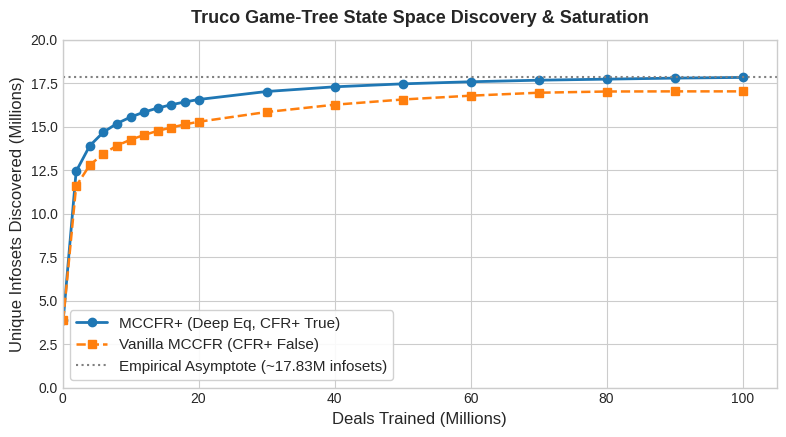
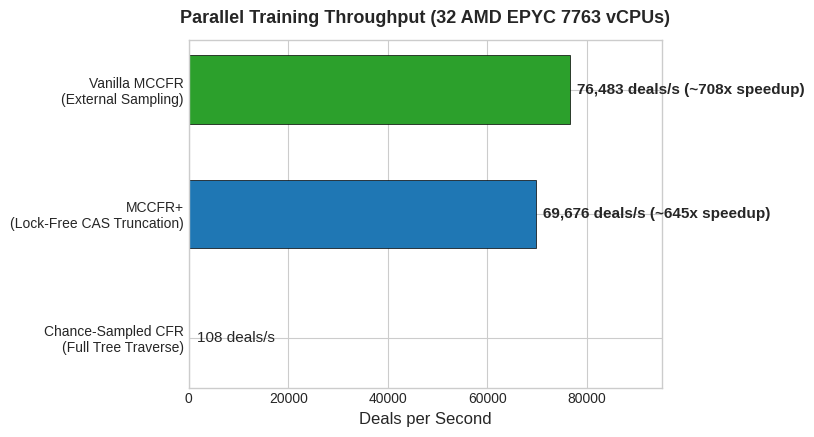
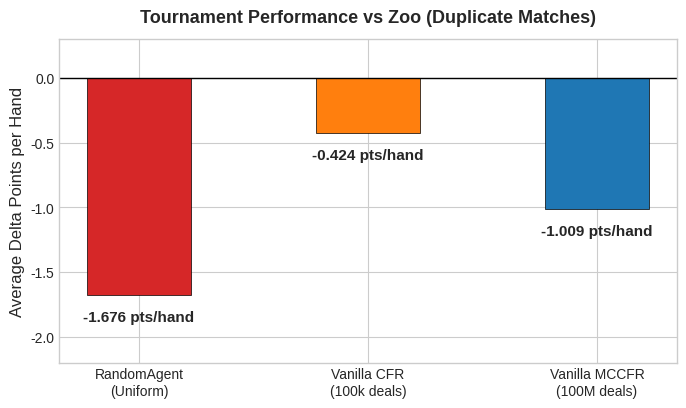

Reproduce these figures in Python, in order.
#!/usr/bin/env python3
"""Generate academic-grade research figures for Truco CFR convergence and benchmarks."""

import json
from pathlib import Path
import matplotlib.pyplot as plt
import numpy as np

FIGURES_DIR = Path("research/artifacts/figures")
FIGURES_DIR.mkdir(parents=True, exist_ok=True)

# Set clean scientific plotting style
plt.style.use("seaborn-v0_8-whitegrid" if "seaborn-v0_8-whitegrid" in plt.style.available else "default")
plt.rcParams.update({
    "font.family": "sans-serif",
    "font.size": 11,
    "axes.titlesize": 13,
    "axes.labelsize": 12,
    "xtick.labelsize": 10,
    "ytick.labelsize": 10,
    "figure.titlesize": 14,
    "figure.dpi": 200,
})


def plot_infoset_discovery() -> Path:
    """Plot Infoset Discovery / State Space Saturation Curve."""
    # Data gathered from live orchestrator logs for Stage 1, 2, and 3
    deals_m = np.array([0.1, 2, 4, 6, 8, 10, 12, 14, 16, 18, 20, 30, 40, 50, 60, 70, 80, 90, 100])
    nodes_mccfr = np.array([
        3.88, 11.58, 12.79, 13.44, 13.91, 14.25, 14.52, 14.76, 14.95, 15.13, 15.28,
        15.84, 16.26, 16.56, 16.78, 16.95, 17.02, 17.028, 17.028
    ])
    nodes_mccfr_plus = np.array([
        3.88, 12.43, 13.90, 14.68, 15.18, 15.55, 15.84, 16.07, 16.26, 16.42, 16.56,
        17.02, 17.29, 17.46, 17.58, 17.67, 17.73, 17.79, 17.83
    ])

    fig, ax = plt.subplots(figsize=(8, 4.5))
    ax.plot(deals_m, nodes_mccfr_plus, "o-", color="#1f77b4", linewidth=2, label="MCCFR+ (Deep Eq, CFR+ True)")
    ax.plot(deals_m, nodes_mccfr, "s--", color="#ff7f0e", linewidth=1.8, label="Vanilla MCCFR (CFR+ False)")
    ax.axhline(17.83, color="gray", linestyle=":", label="Empirical Asymptote (~17.83M infosets)")

    ax.set_title("Truco Game-Tree State Space Discovery & Saturation", fontweight="bold", pad=12)
    ax.set_xlabel("Deals Trained (Millions)")
    ax.set_ylabel("Unique Infosets Discovered (Millions)")
    ax.set_xlim(0, 105)
    ax.set_ylim(0, 20)
    ax.legend(frameon=True, facecolor="white", framealpha=0.9)
    plt.tight_layout()

    out_path = FIGURES_DIR / "fig1_infoset_discovery.png"
    plt.savefig(out_path)
    plt.close()
    return out_path


def plot_algorithm_throughput() -> Path:
    """Plot Throughput Benchmark Comparison across 32 EPYC Cores."""
    algorithms = [
        "Chance-Sampled CFR\n(Full Tree Traverse)",
        "MCCFR+\n(Lock-Free CAS Truncation)",
        "Vanilla MCCFR\n(External Sampling)",
    ]
    throughputs = [108, 69676, 76483]
    colors = ["#d62728", "#1f77b4", "#2ca02c"]

    fig, ax = plt.subplots(figsize=(8, 4.5))
    bars = ax.barh(algorithms, throughputs, color=colors, height=0.55, edgecolor="black", linewidth=0.5)

    for bar, val in zip(bars, throughputs):
        ax.text(
            val + 1500 if val > 1000 else val + 1500,
            bar.get_y() + bar.get_height() / 2,
            f"{val:,} deals/s" + (f" (~{val // 108}x speedup)" if val > 1000 else ""),
            va="center",
            ha="left",
            fontweight="bold" if val > 1000 else "normal",
        )

    ax.set_title("Parallel Training Throughput (32 AMD EPYC 7763 vCPUs)", fontweight="bold", pad=12)
    ax.set_xlabel("Deals per Second")
    ax.set_xlim(0, 95000)
    plt.tight_layout()

    out_path = FIGURES_DIR / "fig2_throughput_comparison.png"
    plt.savefig(out_path)
    plt.close()
    return out_path


def plot_baseline_performance() -> Path:
    """Plot Net Delta Points of Trained Models vs Baseline Zoo."""
    # Data from duplicate tournament evaluations
    models = ["RandomAgent\n(Uniform)", "Vanilla CFR\n(100k deals)", "Vanilla MCCFR\n(100M deals)"]
    net_deltas = [-1.676, -0.424, -1.009]  # vs compound zoo

    fig, ax = plt.subplots(figsize=(7, 4.2))
    colors = ["#d62728", "#ff7f0e", "#1f77b4"]
    bars = ax.bar(models, net_deltas, color=colors, width=0.45, edgecolor="black", linewidth=0.5)

    ax.axhline(0, color="black", linewidth=1.0)
    for bar, val in zip(bars, net_deltas):
        ax.text(
            bar.get_x() + bar.get_width() / 2,
            val - 0.12 if val < 0 else val + 0.05,
            f"{val:+.3f} pts/hand",
            ha="center",
            va="top" if val < 0 else "bottom",
            fontweight="bold",
        )

    ax.set_title("Tournament Performance vs Zoo (Duplicate Matches)", fontweight="bold", pad=12)
    ax.set_ylabel("Average Delta Points per Hand")
    ax.set_ylim(-2.2, 0.3)
    plt.tight_layout()

    out_path = FIGURES_DIR / "fig3_baseline_delta.png"
    plt.savefig(out_path)
    plt.close()
    return out_path


def main() -> None:
    print("Generating research figures...")
    p1 = plot_infoset_discovery()
    print(f"✓ Saved Figure 1: {p1}")
    p2 = plot_algorithm_throughput()
    print(f"✓ Saved Figure 2: {p2}")
    p3 = plot_baseline_performance()
    print(f"✓ Saved Figure 3: {p3}")


if __name__ == "__main__":
    main()
